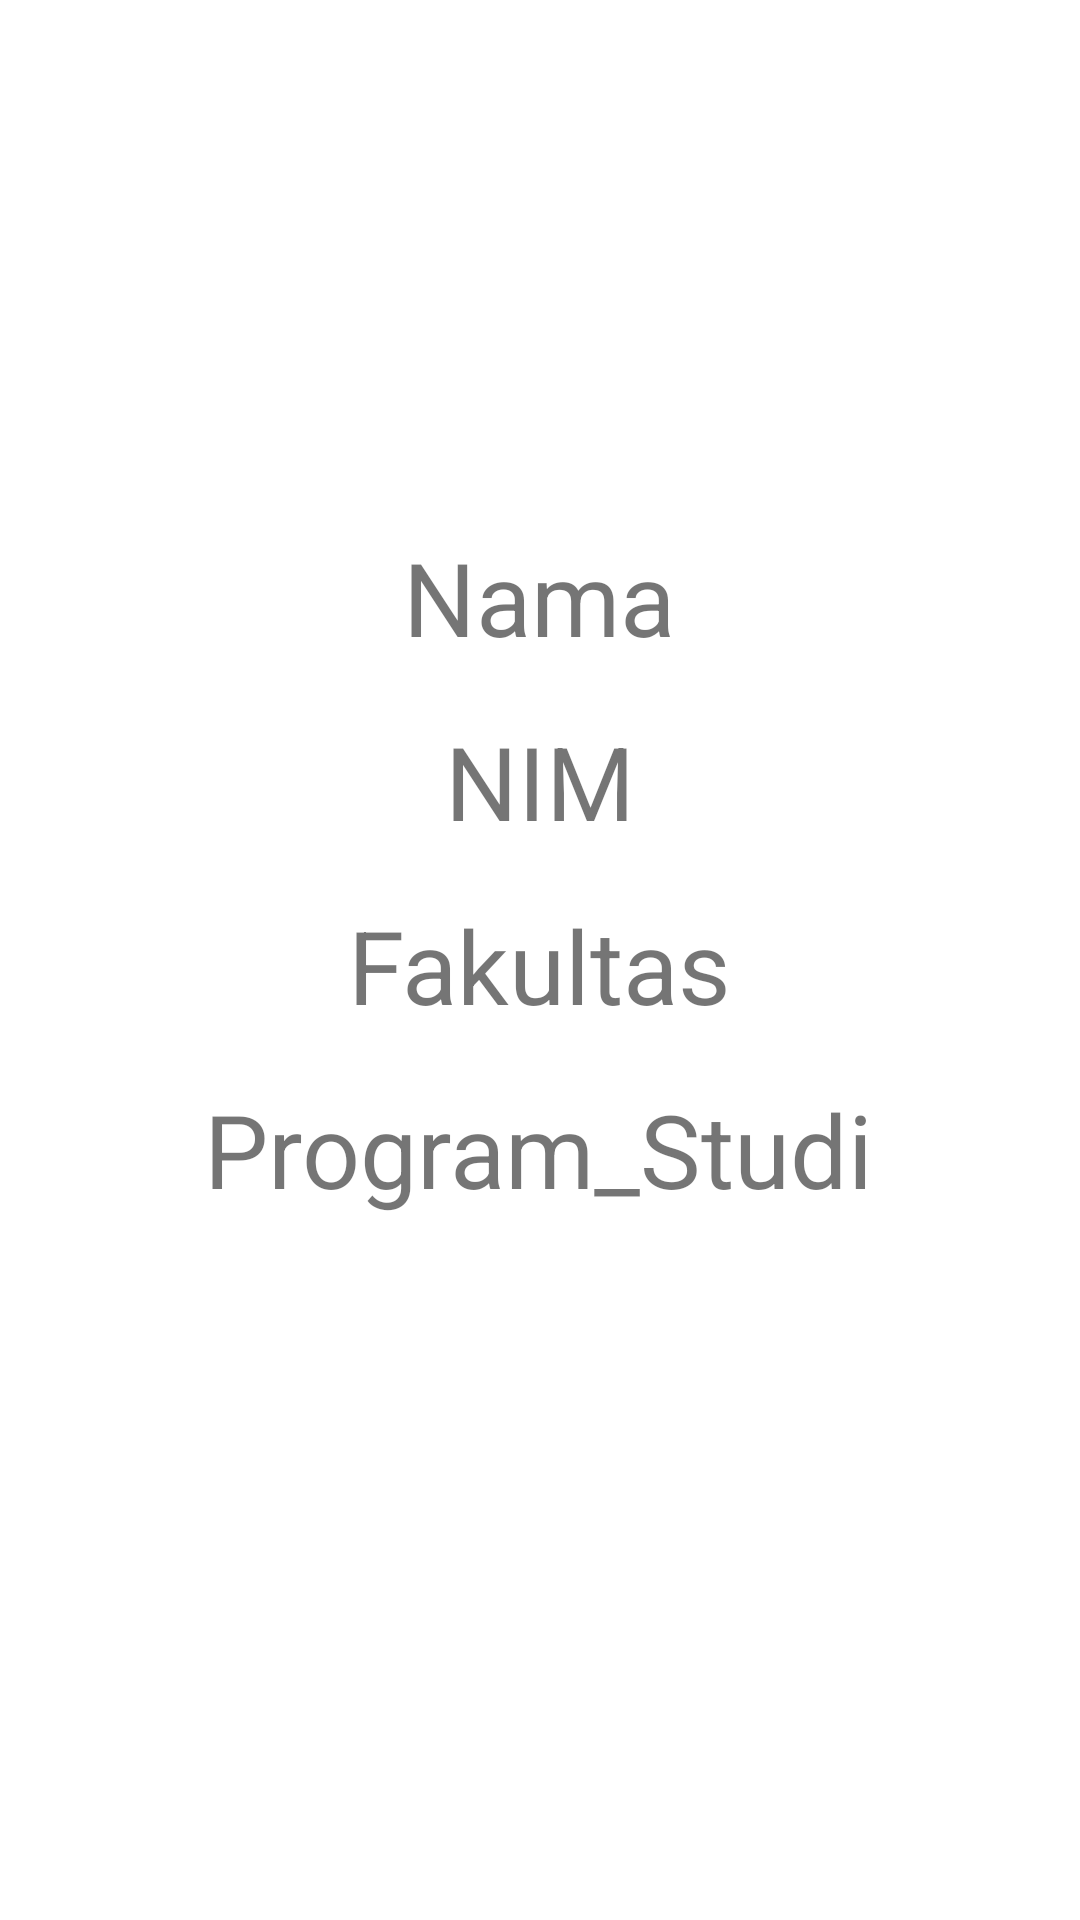

Produce the Android XML layout that renders to this screen, including the resource entries it uses.
<!-- AndroidManifest.xml: application theme Theme.Guided4_Bundle_0762 -->
<!-- res/layout/activity_next.xml -->
<?xml version="1.0" encoding="utf-8"?>
<androidx.constraintlayout.widget.ConstraintLayout xmlns:android="http://schemas.android.com/apk/res/android"
    xmlns:app="http://schemas.android.com/apk/res-auto"
    xmlns:tools="http://schemas.android.com/tools"
    android:layout_width="match_parent"
    android:layout_height="match_parent"
    tools:context=".NextActivity">

    <TextView
        android:id="@+id/tvNIM"
        android:layout_width="wrap_content"
        android:layout_height="wrap_content"
        android:layout_marginTop="16dp"
        android:text="NIM"
        android:textSize="34sp"
        app:layout_constraintEnd_toEndOf="parent"
        app:layout_constraintStart_toStartOf="parent"
        app:layout_constraintTop_toBottomOf="@+id/tvNama" />

    <TextView
        android:id="@+id/tvNama"
        android:layout_width="wrap_content"
        android:layout_height="wrap_content"
        android:layout_marginStart="16dp"
        android:layout_marginTop="16dp"
        android:layout_marginEnd="16dp"
        android:text="Nama"
        android:textSize="34sp"
        app:layout_constraintBottom_toBottomOf="parent"
        app:layout_constraintEnd_toEndOf="parent"
        app:layout_constraintHorizontal_bias="0.498"
        app:layout_constraintStart_toStartOf="parent"
        app:layout_constraintTop_toTopOf="parent"
        app:layout_constraintVertical_bias="0.277" />

    <TextView
        android:id="@+id/tvFakultas"
        android:layout_width="wrap_content"
        android:layout_height="wrap_content"
        android:layout_marginStart="16dp"
        android:layout_marginTop="16dp"
        android:layout_marginEnd="16dp"
        android:text="Fakultas"
        android:textSize="34sp"
        app:layout_constraintEnd_toEndOf="parent"
        app:layout_constraintStart_toStartOf="parent"
        app:layout_constraintTop_toBottomOf="@+id/tvNIM" />

    <TextView
        android:id="@+id/tvProdi"
        android:layout_width="wrap_content"
        android:layout_height="wrap_content"
        android:layout_marginStart="16dp"
        android:layout_marginTop="16dp"
        android:layout_marginEnd="16dp"
        android:layout_marginBottom="16dp"
        android:text="Program_Studi"
        android:textSize="34sp"
        app:layout_constraintBottom_toBottomOf="parent"
        app:layout_constraintEnd_toEndOf="parent"
        app:layout_constraintHorizontal_bias="0.496"
        app:layout_constraintStart_toStartOf="parent"
        app:layout_constraintTop_toBottomOf="@+id/tvFakultas"
        app:layout_constraintVertical_bias="0.0" />
</androidx.constraintlayout.widget.ConstraintLayout>
<!-- resources referenced by this layout -->
<resources>
  <style name="Theme.Guided4_Bundle_0762" parent="Theme.MaterialComponents.DayNight.DarkActionBar">
          
          <item name="colorPrimary">@color/purple_500</item>
          <item name="colorPrimaryVariant">@color/purple_700</item>
          <item name="colorOnPrimary">@color/white</item>
          
          <item name="colorSecondary">@color/teal_200</item>
          <item name="colorSecondaryVariant">@color/teal_700</item>
          <item name="colorOnSecondary">@color/black</item>
          
          <item name="android:statusBarColor" tools:targetApi="l">?attr/colorPrimaryVariant</item>
          
      </style>
  <!-- not gathered from this repository: default colours our renderer supplied (Android Studio template values) -->
  <color name="purple_500">#FF6200EE</color>
  <color name="purple_700">#FF3700B3</color>
  <color name="teal_200">#FF03DAC5</color>
  <color name="teal_700">#FF018786</color>
  <color name="black">#FF000000</color>
  <color name="white">#FFFFFFFF</color>
</resources>
